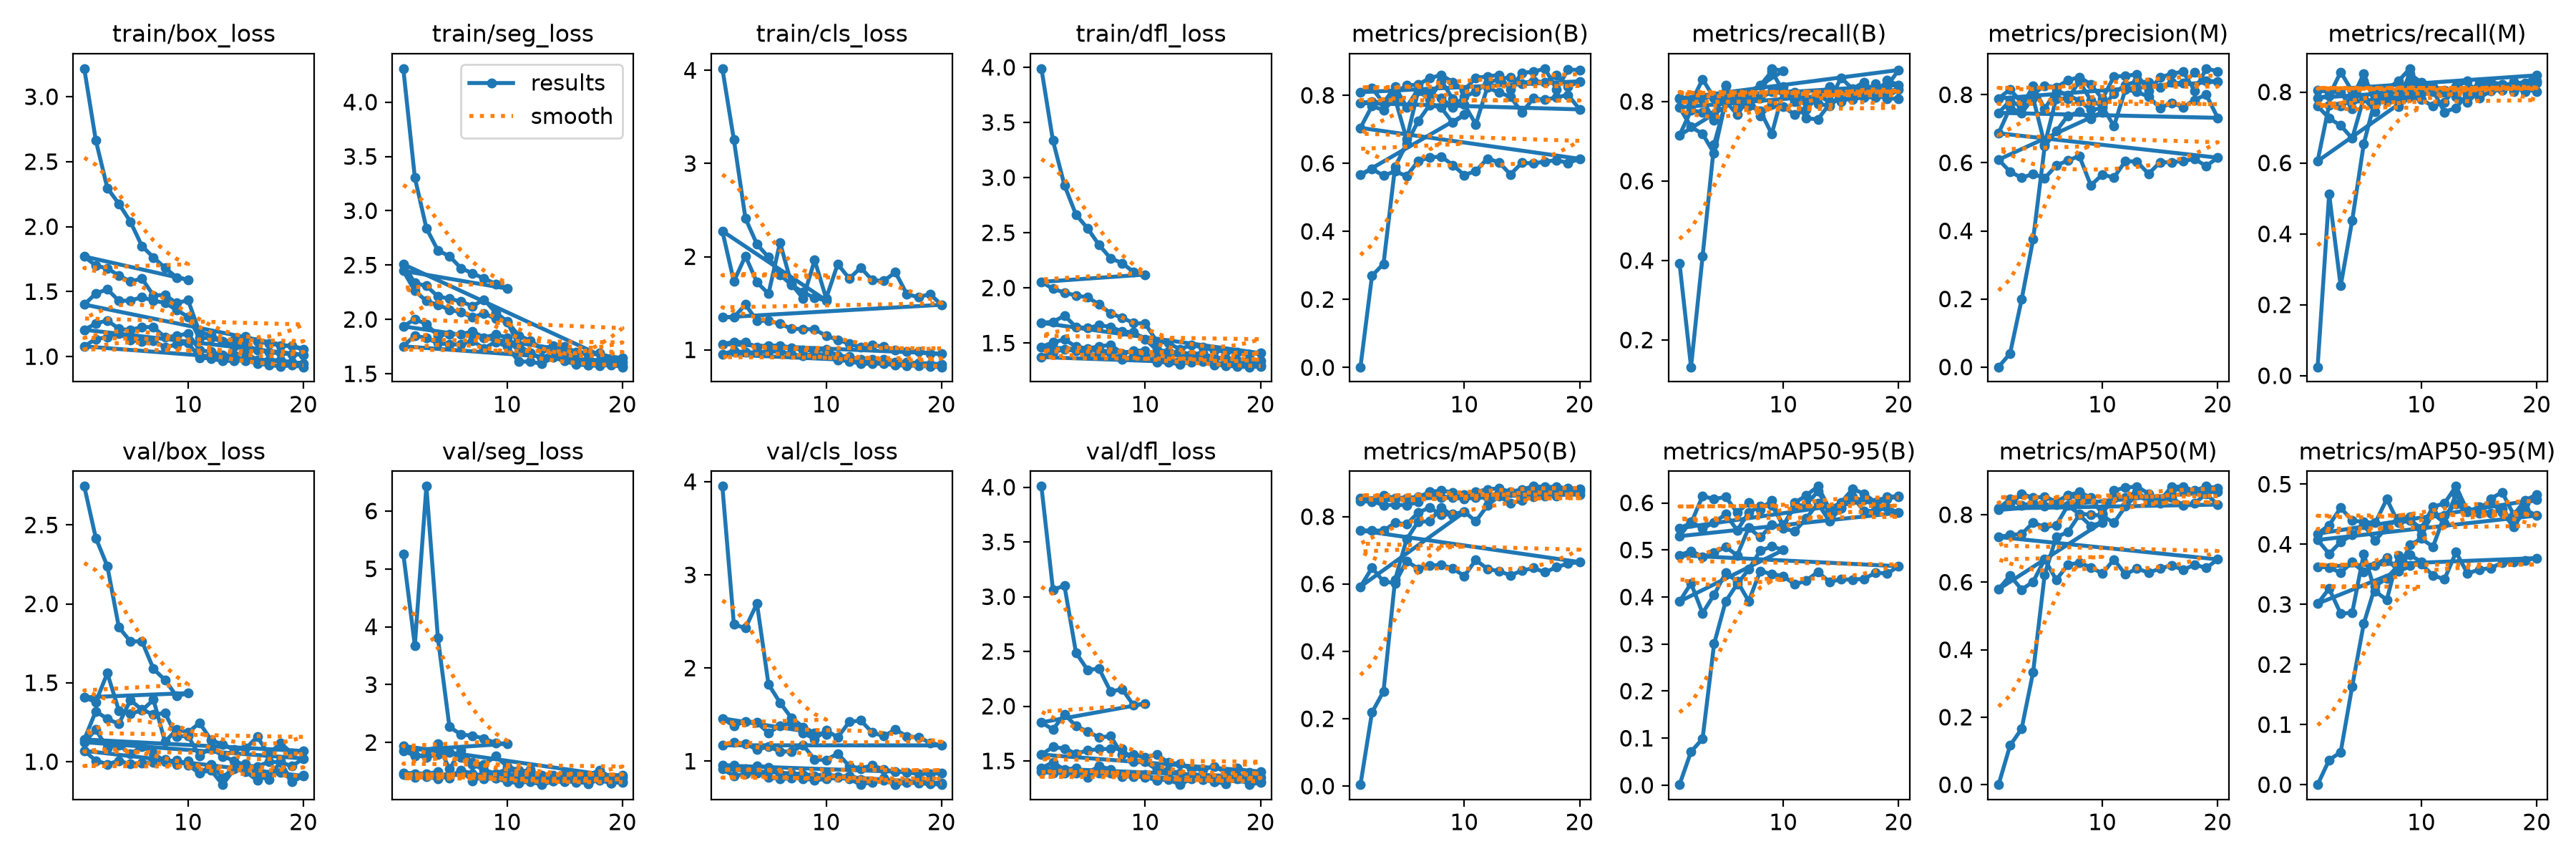

Data behind this chart, as committed beside it:
epoch, train/box_loss, train/seg_loss, train/cls_loss, train/dfl_loss, metrics/precision(B), metrics/recall(B), metrics/mAP50(B), metrics/mAP50-95(B), metrics/precision(M), metrics/recall(M), metrics/mAP50(M), metrics/mAP50-95(M), val/box_loss, val/seg_loss, val/cls_loss, val/dfl_loss, lr/pg0, lr/pg1, lr/pg2
1, 3.216, 4.308, 4.019, 3.988, 0.00152, 0.3934, 0.00424, 0.00124, 0.0001, 0.02459, 6e-05, 1e-05, 2.745, 5.261, 3.95, 4.008, 0.0005517, 0.0005517, 0.0005517
2, 2.664, 3.305, 3.254, 3.335, 0.2696, 0.1321, 0.2187, 0.07132, 0.03971, 0.5118, 0.1163, 0.04107, 2.418, 3.676, 2.468, 3.065, 0.0009977, 0.0009977, 0.0009977
3, 2.296, 2.84, 2.411, 2.931, 0.3048, 0.4099, 0.2814, 0.0989, 0.1985, 0.2532, 0.1656, 0.0541, 2.24, 6.426, 2.428, 3.099, 0.001334, 0.001334, 0.001334
4, 2.176, 2.635, 2.133, 2.664, 0.5898, 0.6924, 0.6124, 0.3005, 0.3755, 0.4381, 0.3341, 0.1635, 1.852, 3.803, 2.693, 2.488, 0.001172, 0.001172, 0.001172
5, 2.038, 2.582, 1.994, 2.54, 0.6581, 0.7978, 0.7325, 0.3907, 0.6486, 0.6535, 0.6228, 0.2678, 1.762, 2.271, 1.825, 2.331, 0.001007, 0.001007, 0.001007
6, 1.851, 2.472, 1.806, 2.389, 0.7239, 0.8204, 0.7851, 0.4275, 0.6931, 0.7801, 0.7341, 0.3306, 1.763, 2.138, 1.628, 2.342, 0.0008418, 0.0008418, 0.0008418
7, 1.762, 2.424, 1.695, 2.269, 0.7718, 0.8168, 0.786, 0.4587, 0.738, 0.8004, 0.7482, 0.3432, 1.588, 2.118, 1.462, 2.134, 0.0006768, 0.0006768, 0.0006768
8, 1.684, 2.377, 1.619, 2.225, 0.7638, 0.8169, 0.8273, 0.4985, 0.7494, 0.8039, 0.7993, 0.3655, 1.518, 2.069, 1.367, 2.155, 0.0005118, 0.0005118, 0.0005118
9, 1.609, 2.328, 1.556, 2.144, 0.7195, 0.883, 0.803, 0.5074, 0.7297, 0.8352, 0.7667, 0.3824, 1.415, 1.991, 1.302, 2.007, 0.0003467, 0.0003467, 0.0003467
10, 1.591, 2.284, 1.531, 2.121, 0.7426, 0.8771, 0.8134, 0.4999, 0.7487, 0.8107, 0.7778, 0.3706, 1.435, 1.978, 1.286, 2.023, 0.0001817, 0.0001817, 0.0001817
1, 1.77, 2.447, 2.275, 2.055, 0.5664, 0.7152, 0.5922, 0.3905, 0.6093, 0.6051, 0.5794, 0.3013, 1.407, 1.859, 1.459, 1.852, 0.0005517, 0.0005517, 0.0005517
2, 1.699, 2.263, 1.734, 1.992, 0.5834, 0.7777, 0.6478, 0.4291, 0.5739, 0.7637, 0.6198, 0.3261, 1.378, 1.771, 1.378, 1.787, 0.001053, 0.001053, 0.001053
3, 1.679, 2.17, 2.007, 1.958, 0.5641, 0.7737, 0.6077, 0.3658, 0.5561, 0.7605, 0.5783, 0.2847, 1.561, 1.782, 1.429, 1.927, 0.001498, 0.001498, 0.001498
4, 1.623, 2.134, 1.725, 1.93, 0.5764, 0.7678, 0.6025, 0.4049, 0.5673, 0.7827, 0.6015, 0.286, 1.324, 1.973, 1.415, 1.819, 0.001419, 0.001419, 0.001419
5, 1.578, 2.09, 1.602, 1.915, 0.5628, 0.8417, 0.6684, 0.4513, 0.5546, 0.8514, 0.668, 0.3839, 1.304, 1.542, 1.302, 1.769, 0.001337, 0.001337, 0.001337
6, 1.6, 2.066, 2.151, 1.851, 0.6065, 0.7843, 0.6452, 0.4335, 0.5923, 0.7677, 0.607, 0.3216, 1.325, 1.871, 1.382, 1.715, 0.001254, 0.001254, 0.001254
7, 1.47, 2.02, 1.702, 1.77, 0.6173, 0.7893, 0.6548, 0.3913, 0.6064, 0.7744, 0.6513, 0.3075, 1.393, 1.626, 1.412, 1.726, 0.001172, 0.001172, 0.001172
8, 1.475, 2.055, 1.552, 1.729, 0.6202, 0.7767, 0.6564, 0.455, 0.6202, 0.7767, 0.6581, 0.3816, 1.125, 1.527, 1.306, 1.557, 0.001089, 0.001089, 0.001089
9, 1.411, 2.008, 1.963, 1.682, 0.5952, 0.7185, 0.6465, 0.4489, 0.5337, 0.8507, 0.6441, 0.3646, 1.204, 1.463, 1.236, 1.558, 0.001007, 0.001007, 0.001007
10, 1.434, 1.979, 1.553, 1.676, 0.5656, 0.827, 0.6237, 0.4442, 0.5656, 0.827, 0.6258, 0.3671, 1.186, 1.54, 1.332, 1.532, 0.0009243, 0.0009243, 0.0009243
11, 1.185, 1.763, 1.92, 1.516, 0.5774, 0.8048, 0.6712, 0.4266, 0.5567, 0.8047, 0.6672, 0.3481, 1.245, 1.491, 1.255, 1.56, 0.0008418, 0.0008418, 0.0008418
12, 1.168, 1.692, 1.765, 1.5, 0.6141, 0.7579, 0.6451, 0.4352, 0.6051, 0.7436, 0.6232, 0.3419, 1.136, 1.528, 1.422, 1.485, 0.0007593, 0.0007593, 0.0007593
13, 1.115, 1.64, 1.882, 1.445, 0.6034, 0.7555, 0.6382, 0.4532, 0.6034, 0.7555, 0.6406, 0.3869, 1.109, 1.401, 1.437, 1.473, 0.0006768, 0.0006768, 0.0006768
14, 1.13, 1.652, 1.747, 1.482, 0.5676, 0.7937, 0.6261, 0.4323, 0.5676, 0.7937, 0.6282, 0.3513, 1.078, 1.393, 1.307, 1.427, 0.0005943, 0.0005943, 0.0005943
15, 1.155, 1.646, 1.741, 1.461, 0.6015, 0.8078, 0.6395, 0.4375, 0.6015, 0.8078, 0.6403, 0.358, 1.084, 1.406, 1.269, 1.423, 0.0005118, 0.0005118, 0.0005118
16, 1.114, 1.621, 1.832, 1.431, 0.5999, 0.806, 0.6475, 0.437, 0.6016, 0.8076, 0.6499, 0.3603, 1.157, 1.456, 1.34, 1.449, 0.0004292, 0.0004292, 0.0004292
17, 1.102, 1.583, 1.597, 1.425, 0.6054, 0.8114, 0.6348, 0.4385, 0.6054, 0.8114, 0.6363, 0.3695, 1.045, 1.393, 1.265, 1.395, 0.0003467, 0.0003467, 0.0003467
18, 1.086, 1.595, 1.565, 1.416, 0.6093, 0.8102, 0.6501, 0.4518, 0.6112, 0.814, 0.6522, 0.371, 1.119, 1.423, 1.258, 1.438, 0.0002642, 0.0002642, 0.0002642
19, 1.085, 1.6, 1.598, 1.397, 0.6012, 0.8127, 0.6607, 0.4498, 0.5905, 0.8007, 0.6421, 0.3735, 1.054, 1.382, 1.198, 1.395, 0.0001817, 0.0001817, 0.0001817
20, 1.058, 1.576, 1.483, 1.409, 0.6134, 0.8298, 0.6651, 0.4654, 0.6151, 0.8315, 0.6676, 0.377, 1.067, 1.398, 1.169, 1.404, 9.9187e-05, 9.9187e-05, 9.9187e-05
1, 1.401, 2.508, 1.348, 1.684, 0.7044, 0.7855, 0.759, 0.4887, 0.6868, 0.7602, 0.734, 0.3626, 1.141, 1.941, 1.171, 1.558, 0.0005517, 0.0005517, 0.0005517
2, 1.485, 2.335, 1.351, 1.692, 0.7687, 0.736, 0.759, 0.498, 0.7621, 0.7261, 0.74, 0.3616, 1.319, 1.785, 1.205, 1.628, 0.001053, 0.001053, 0.001053
3, 1.518, 2.308, 1.486, 1.748, 0.7565, 0.7188, 0.7583, 0.4855, 0.7463, 0.7055, 0.7427, 0.3525, 1.271, 1.746, 1.187, 1.613, 0.001498, 0.001498, 0.001498
4, 1.429, 2.212, 1.313, 1.646, 0.7904, 0.6693, 0.7817, 0.4942, 0.7904, 0.6693, 0.7766, 0.3705, 1.24, 1.798, 1.125, 1.567, 0.001419, 0.001419, 0.001419
5, 1.431, 2.191, 1.312, 1.636, 0.6714, 0.8012, 0.7773, 0.5065, 0.6541, 0.783, 0.7632, 0.3538, 1.389, 1.83, 1.156, 1.595, 0.001337, 0.001337, 0.001337
6, 1.458, 2.165, 1.279, 1.661, 0.8126, 0.767, 0.8121, 0.4884, 0.7892, 0.7441, 0.7689, 0.3651, 1.33, 1.747, 1.105, 1.608, 0.001254, 0.001254, 0.001254
7, 1.429, 2.123, 1.226, 1.648, 0.7879, 0.81, 0.8269, 0.5472, 0.7879, 0.81, 0.8268, 0.3777, 1.298, 1.658, 1.102, 1.61, 0.001172, 0.001172, 0.001172
8, 1.414, 2.182, 1.223, 1.604, 0.8432, 0.7642, 0.8057, 0.527, 0.8391, 0.7582, 0.8028, 0.3546, 1.309, 1.619, 1.173, 1.612, 0.001089, 0.001089, 0.001089
9, 1.359, 2.064, 1.219, 1.599, 0.7897, 0.7934, 0.8069, 0.5531, 0.7836, 0.7865, 0.8003, 0.3989, 1.16, 1.765, 1.017, 1.494, 0.001007, 0.001007, 0.001007
10, 1.306, 1.982, 1.15, 1.535, 0.7737, 0.7867, 0.815, 0.5456, 0.7666, 0.7792, 0.7967, 0.4093, 1.163, 1.588, 1.012, 1.492, 0.0009243, 0.0009243, 0.0009243
11, 1.143, 1.852, 1.106, 1.437, 0.7146, 0.7672, 0.7862, 0.5399, 0.7076, 0.76, 0.7758, 0.3959, 1.036, 1.519, 1.083, 1.421, 0.0008418, 0.0008418, 0.0008418
12, 1.145, 1.807, 1.065, 1.425, 0.8234, 0.7797, 0.8329, 0.5674, 0.8157, 0.7712, 0.8247, 0.448, 1.093, 1.478, 0.9478, 1.418, 0.0007593, 0.0007593, 0.0007593
13, 1.114, 1.726, 1.026, 1.415, 0.8081, 0.8144, 0.8605, 0.599, 0.8081, 0.8144, 0.86, 0.4671, 1.033, 1.431, 0.9214, 1.387, 0.0006768, 0.0006768, 0.0006768
14, 1.081, 1.756, 1.049, 1.401, 0.7962, 0.8003, 0.8395, 0.5609, 0.7947, 0.7991, 0.8386, 0.4541, 1.006, 1.44, 0.9567, 1.367, 0.0005943, 0.0005943, 0.0005943
15, 1.095, 1.752, 1.036, 1.409, 0.749, 0.86, 0.8479, 0.5897, 0.7606, 0.8251, 0.8348, 0.462, 0.9737, 1.469, 0.9089, 1.346, 0.0005118, 0.0005118, 0.0005118
16, 1.048, 1.698, 0.9954, 1.364, 0.7913, 0.8319, 0.8589, 0.6131, 0.7764, 0.8278, 0.85, 0.47, 0.97, 1.425, 0.8904, 1.343, 0.0004292, 0.0004292, 0.0004292
17, 1.034, 1.678, 0.9822, 1.357, 0.7868, 0.8489, 0.861, 0.5827, 0.7635, 0.8223, 0.8281, 0.4529, 0.998, 1.427, 0.8777, 1.345, 0.0003467, 0.0003467, 0.0003467
18, 1.026, 1.695, 0.9843, 1.343, 0.7941, 0.8182, 0.8613, 0.5831, 0.7849, 0.8013, 0.8344, 0.4292, 0.9972, 1.523, 0.8661, 1.352, 0.0002642, 0.0002642, 0.0002642
19, 1.018, 1.642, 0.9601, 1.329, 0.8012, 0.8396, 0.8711, 0.5899, 0.8003, 0.8257, 0.8612, 0.4576, 0.9712, 1.395, 0.8639, 1.334, 0.0001817, 0.0001817, 0.0001817
20, 1.014, 1.643, 0.9589, 1.342, 0.7586, 0.8794, 0.8657, 0.579, 0.7321, 0.8471, 0.83, 0.4478, 1.02, 1.435, 0.8707, 1.351, 9.9187e-05, 9.9187e-05, 9.9187e-05
1, 1.206, 1.936, 1.062, 1.465, 0.7772, 0.8081, 0.8539, 0.5293, 0.7468, 0.8049, 0.8183, 0.4073, 1.123, 1.451, 0.9537, 1.434, 0.0005477, 0.0005477, 0.0005477
2, 1.254, 2.002, 1.085, 1.506, 0.7822, 0.8035, 0.8462, 0.5605, 0.7821, 0.8002, 0.8468, 0.3842, 1.203, 1.456, 0.954, 1.488, 0.001049, 0.001049, 0.001049
3, 1.279, 1.958, 1.08, 1.533, 0.7777, 0.805, 0.8341, 0.5454, 0.7649, 0.7989, 0.8272, 0.404, 1.087, 1.454, 0.9143, 1.42, 0.001495, 0.001495, 0.001495
4, 1.214, 1.849, 1.027, 1.468, 0.8251, 0.7521, 0.8349, 0.5585, 0.8251, 0.7521, 0.8345, 0.4154, 1.105, 1.496, 0.9459, 1.437, 0.001419, 0.001419, 0.001419
5, 1.205, 1.866, 1.047, 1.451, 0.7656, 0.8398, 0.8342, 0.5758, 0.7587, 0.8323, 0.8261, 0.4321, 1.049, 1.384, 0.9342, 1.388, 0.001337, 0.001337, 0.001337
6, 1.228, 1.864, 1.044, 1.469, 0.8179, 0.7936, 0.8434, 0.5419, 0.8117, 0.7865, 0.8299, 0.4065, 1.096, 1.519, 0.8665, 1.454, 0.001254, 0.001254, 0.001254
7, 1.225, 1.89, 1.021, 1.485, 0.8066, 0.8164, 0.8743, 0.5794, 0.7992, 0.808, 0.8571, 0.4279, 1.054, 1.462, 0.8675, 1.421, 0.001172, 0.001172, 0.001172
8, 1.15, 1.833, 0.9961, 1.407, 0.7916, 0.8408, 0.8575, 0.5931, 0.7825, 0.831, 0.8492, 0.4434, 1, 1.368, 0.8594, 1.356, 0.001089, 0.001089, 0.001089
9, 1.159, 1.862, 0.9929, 1.431, 0.7646, 0.8759, 0.8564, 0.5947, 0.7559, 0.8661, 0.8459, 0.4462, 1.008, 1.386, 0.84, 1.361, 0.001007, 0.001007, 0.001007
10, 1.179, 1.834, 1.005, 1.432, 0.7956, 0.8259, 0.8531, 0.5531, 0.7604, 0.7964, 0.8053, 0.4162, 0.9795, 1.358, 0.8639, 1.353, 0.0009243, 0.0009243, 0.0009243
... 30 more rows
